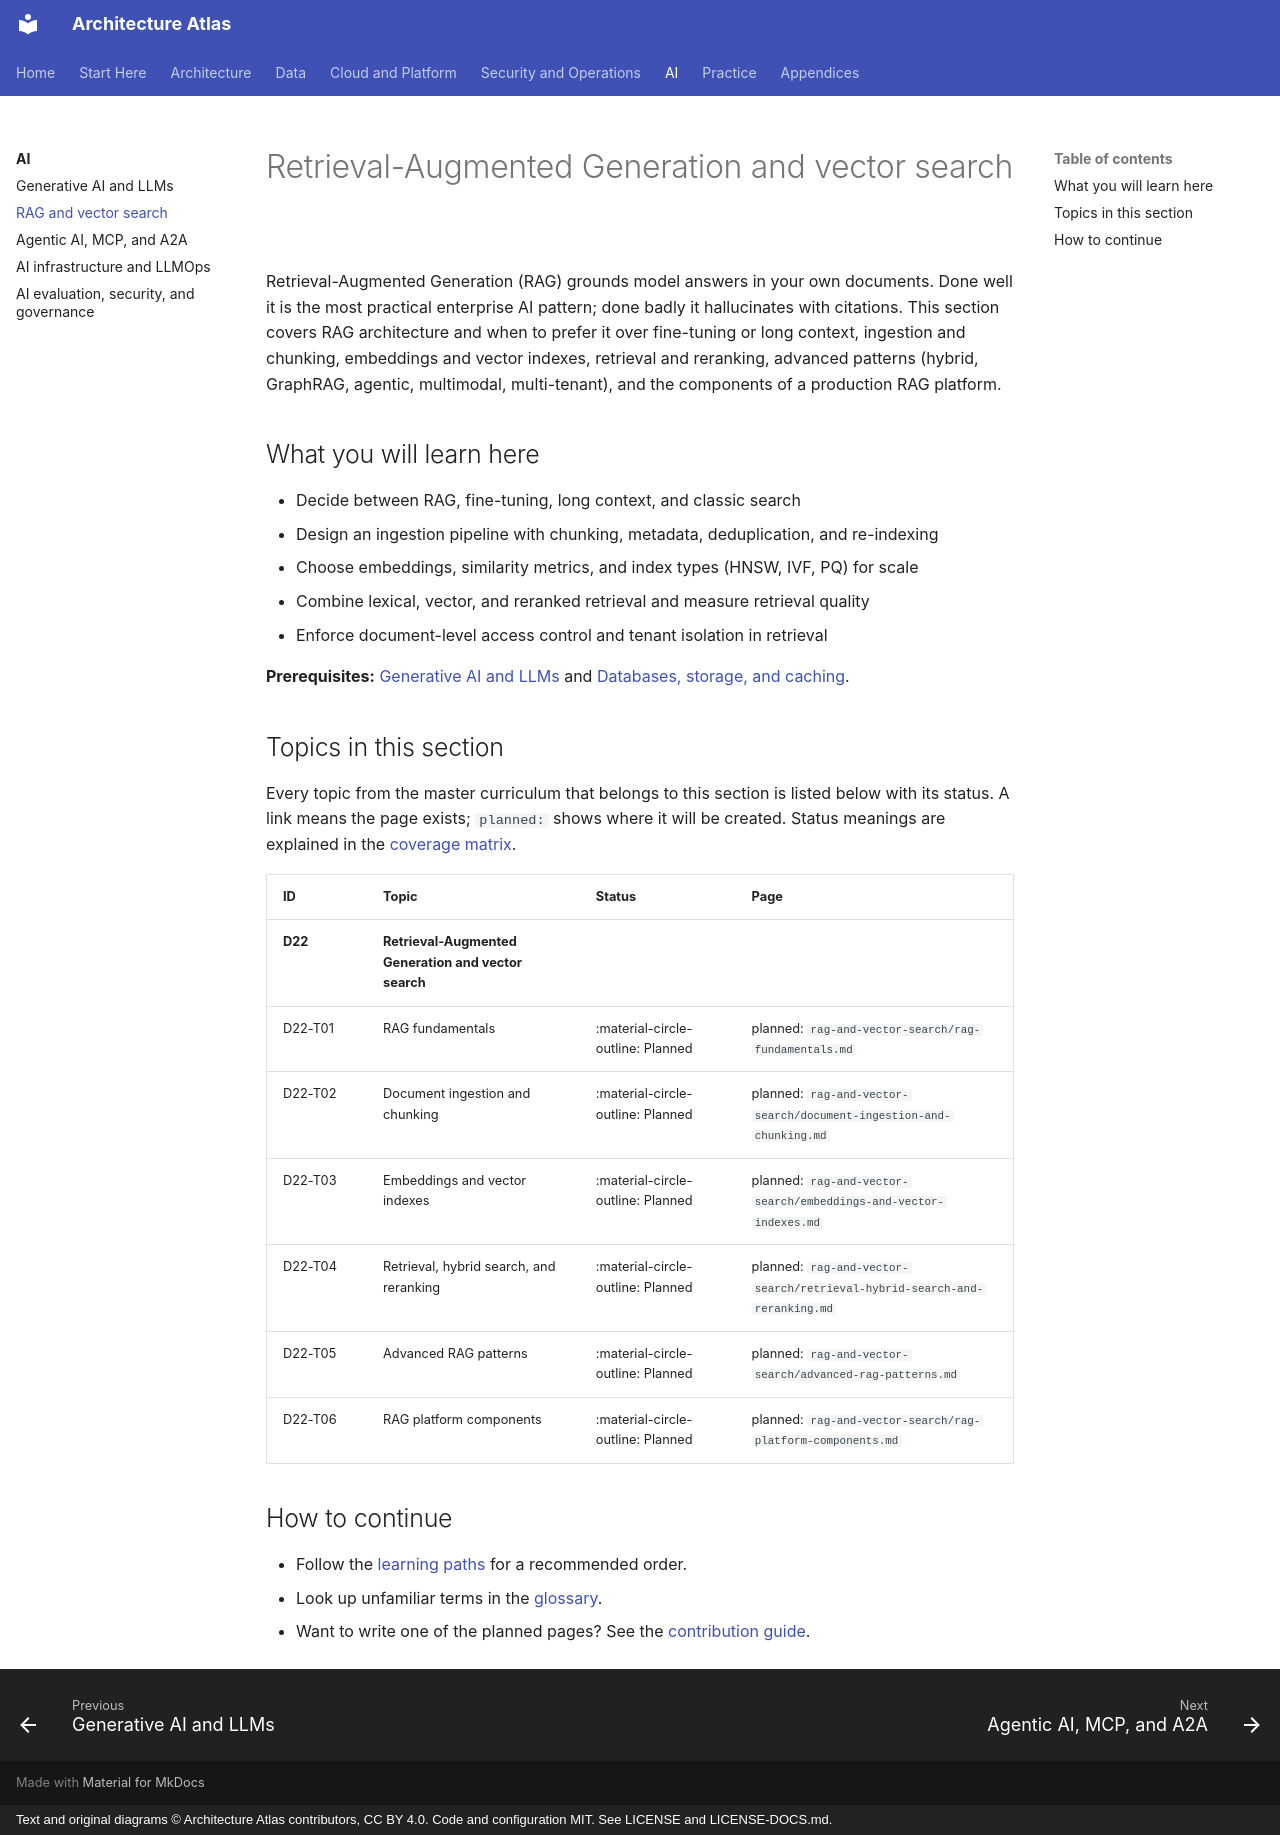

repository: vinay9354/architecture-atlas · page: rag-and-vector-search/index.html · generator: mkdocs · copyright: Text and original diagrams © Architecture Atlas contributors, CC BY 4.0. Code and configuration MIT. See LICENSE and LICENSE-DOCS.md.

---
title: Retrieval-Augmented Generation and vector search
description: "Retrieval-Augmented Generation (RAG) grounds model answers in your own documents. Done well it is the."
---

# Retrieval-Augmented Generation and vector search

Retrieval-Augmented Generation (RAG) grounds model answers in your own documents. Done well it is the
most practical enterprise AI pattern; done badly it hallucinates with citations. This section covers
RAG architecture and when to prefer it over fine-tuning or long context, ingestion and chunking,
embeddings and vector indexes, retrieval and reranking, advanced patterns (hybrid, GraphRAG, agentic,
multimodal, multi-tenant), and the components of a production RAG platform.

## What you will learn here

- Decide between RAG, fine-tuning, long context, and classic search
- Design an ingestion pipeline with chunking, metadata, deduplication, and re-indexing
- Choose embeddings, similarity metrics, and index types (HNSW, IVF, PQ) for scale
- Combine lexical, vector, and reranked retrieval and measure retrieval quality
- Enforce document-level access control and tenant isolation in retrieval

**Prerequisites:** [Generative AI and LLMs](../generative-ai-and-llms/index.md) and [Databases, storage, and caching](../databases-and-storage/index.md).

## Topics in this section

Every topic from the master curriculum that belongs to this section is listed below with its
status. A link means the page exists; `planned:` shows where it will be created. Status meanings
are explained in the [coverage matrix](../appendices/coverage-matrix.md).

<!-- coverage:start -->
| ID | Topic | Status | Page |
|---|---|---|---|
| **D22** | **Retrieval-Augmented Generation and vector search** | | |
| D22-T01 | RAG fundamentals | :material-circle-outline: Planned | planned: `rag-and-vector-search/rag-fundamentals.md` |
| D22-T02 | Document ingestion and chunking | :material-circle-outline: Planned | planned: `rag-and-vector-search/document-ingestion-and-chunking.md` |
| D22-T03 | Embeddings and vector indexes | :material-circle-outline: Planned | planned: `rag-and-vector-search/embeddings-and-vector-indexes.md` |
| D22-T04 | Retrieval, hybrid search, and reranking | :material-circle-outline: Planned | planned: `rag-and-vector-search/retrieval-hybrid-search-and-reranking.md` |
| D22-T05 | Advanced RAG patterns | :material-circle-outline: Planned | planned: `rag-and-vector-search/advanced-rag-patterns.md` |
| D22-T06 | RAG platform components | :material-circle-outline: Planned | planned: `rag-and-vector-search/rag-platform-components.md` |
<!-- coverage:end -->

## How to continue

- Follow the [learning paths](../start-here/learning-path.md) for a recommended order.
- Look up unfamiliar terms in the [glossary](../start-here/glossary.md).
- Want to write one of the planned pages? See the
  [contribution guide](https://github.com/vinay9354/architecture-atlas/blob/main/CONTRIBUTING.md).
